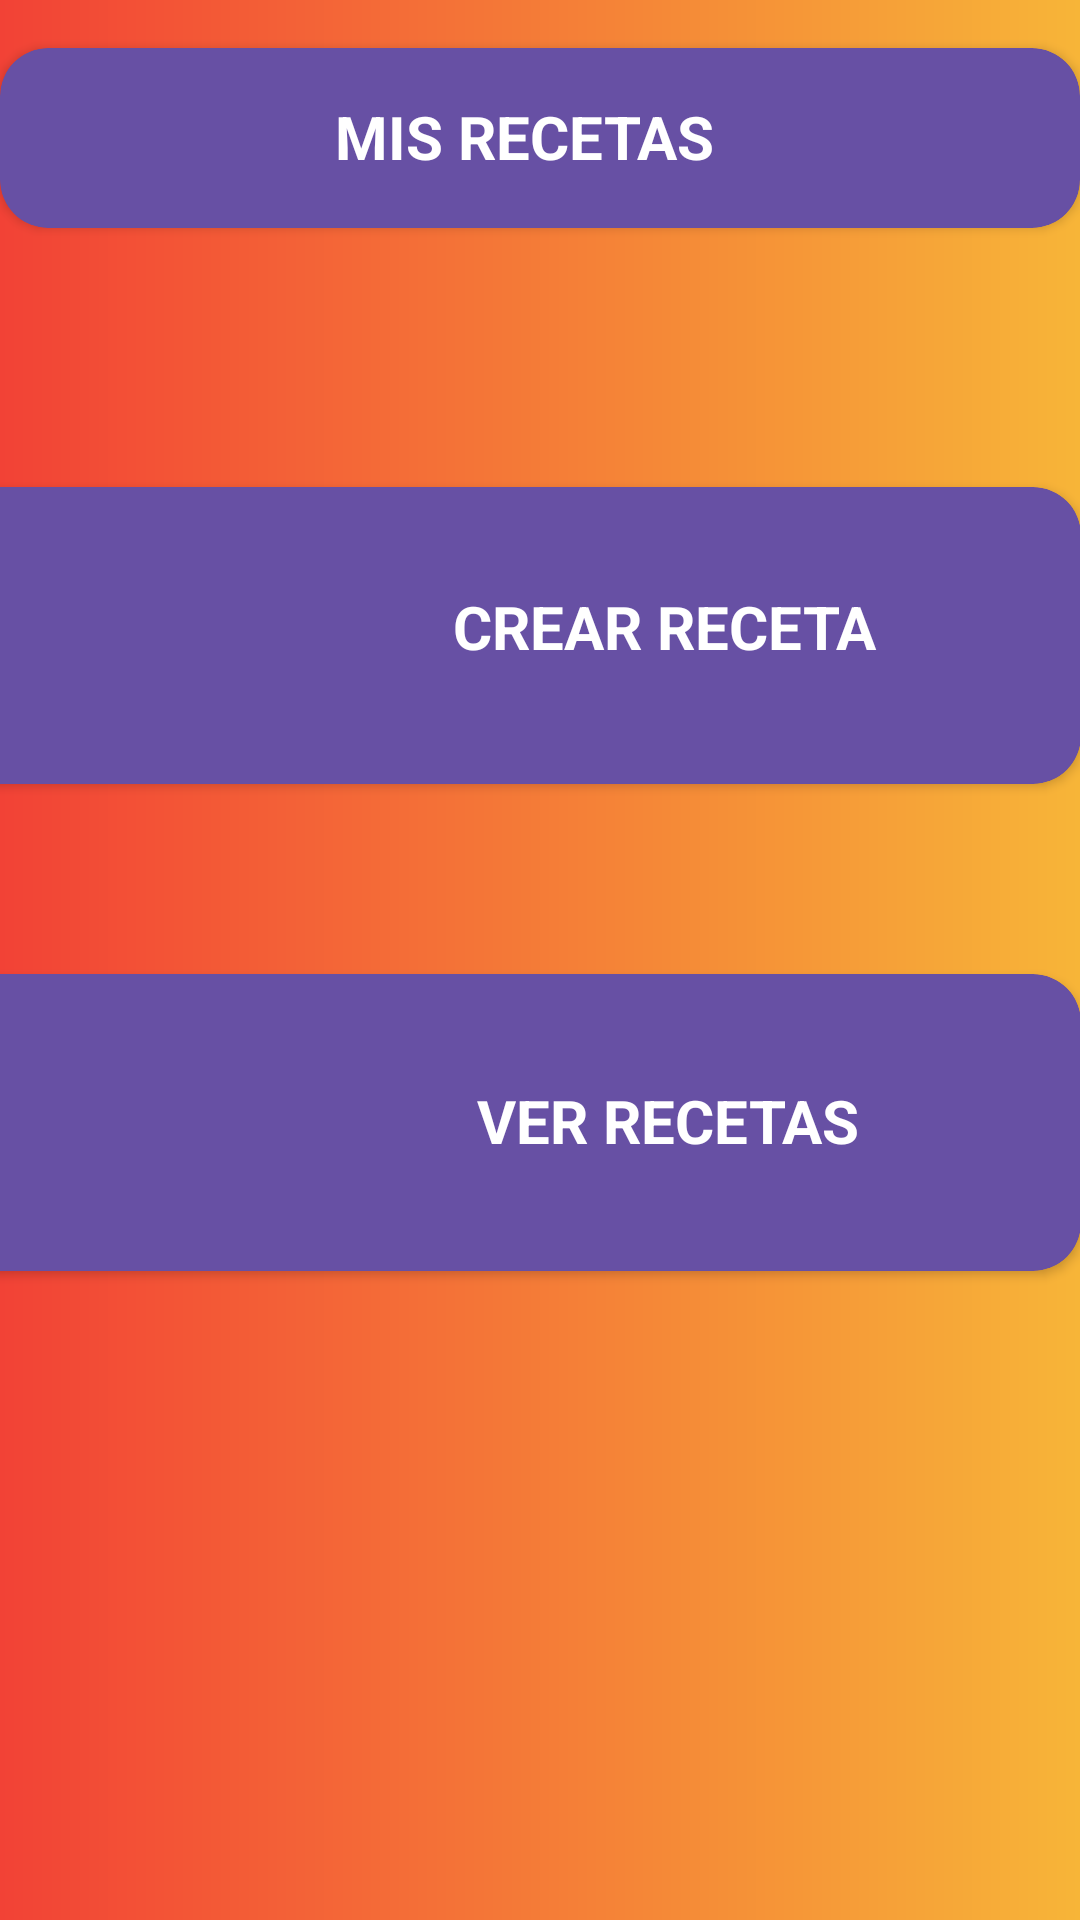

Here is an Android app screen rendered from its layout file. Give the layout XML and the strings, colors and styles it references.
<!-- AndroidManifest.xml: application theme Theme.IntentoLogin -->
<!-- res/layout/activity_mis_recetas.xml -->
<?xml version="1.0" encoding="utf-8"?>
<androidx.constraintlayout.widget.ConstraintLayout xmlns:android="http://schemas.android.com/apk/res/android"
    xmlns:app="http://schemas.android.com/apk/res-auto"
    xmlns:tools="http://schemas.android.com/tools"
    android:id="@+id/main"
    android:layout_width="match_parent"
    android:layout_height="match_parent"
    tools:context=".MisRecetas"
    android:background="@drawable/loginbackground">

    <androidx.cardview.widget.CardView
        android:layout_width="match_parent"
        android:layout_height="60dp"
        android:layout_alignParentBottom="true"
        android:layout_marginTop="16dp"
        app:cardBackgroundColor="#ff6750a4"
        app:cardCornerRadius="16dp"
        app:layout_constraintEnd_toEndOf="parent"
        app:layout_constraintStart_toStartOf="parent"
        app:layout_constraintTop_toTopOf="parent">

        <androidx.constraintlayout.widget.ConstraintLayout
            android:id="@+id/linearLayout2"
            android:layout_width="match_parent"
            android:layout_height="match_parent">

            <TextView
                android:id="@+id/textView4"
                android:layout_width="136dp"
                android:layout_height="28dp"
                android:layout_marginTop="16dp"
                android:text="MIS RECETAS"
                android:textColor="#FFFFFF"
                android:textSize="20sp"
                android:textStyle="bold"
                app:layout_constraintEnd_toEndOf="parent"
                app:layout_constraintHorizontal_bias="0.498"
                app:layout_constraintStart_toStartOf="parent"
                app:layout_constraintTop_toTopOf="parent" />
        </androidx.constraintlayout.widget.ConstraintLayout>

    </androidx.cardview.widget.CardView>


    <androidx.cardview.widget.CardView
        android:id="@+id/cardViewCrearRecetas"
        android:onClick="crear_receta"
        android:layout_width="412dp"
        android:layout_height="99dp"
        app:cardCornerRadius="16dp"
        app:cardBackgroundColor="#ff6750a4"
        app:layout_constraintBottom_toBottomOf="parent"
        app:layout_constraintEnd_toEndOf="parent"
        app:layout_constraintHorizontal_bias="1.0"
        app:layout_constraintStart_toStartOf="parent"
        app:layout_constraintTop_toTopOf="parent"
        app:layout_constraintVertical_bias="0.300">

        <androidx.constraintlayout.widget.ConstraintLayout
            android:layout_width="match_parent"
            android:layout_height="match_parent">


            <TextView
                android:id="@+id/textView5"
                android:layout_width="214dp"
                android:layout_height="61dp"
                android:layout_marginEnd="32dp"
                android:gravity="center"
                android:text="CREAR RECETA"
                android:textColor="@color/white"
                android:textSize="20sp"
                android:textStyle="bold"
                app:layout_constraintBottom_toBottomOf="parent"
                app:layout_constraintEnd_toEndOf="parent"
                app:layout_constraintTop_toTopOf="parent"
                app:layout_constraintVertical_bias="0.421" />

            <ImageView
                android:id="@+id/imageView4"
                android:layout_width="100dp"
                android:layout_height="100dp"
                android:layout_marginStart="53dp"
                android:layout_marginEnd="10dp"
                android:src="@drawable/createrecipe"
                app:layout_constraintBottom_toBottomOf="parent"
                app:layout_constraintEnd_toStartOf="@+id/textView5"
                app:layout_constraintHorizontal_bias="0.0"
                app:layout_constraintStart_toStartOf="parent"
                app:layout_constraintTop_toTopOf="parent"
                app:layout_constraintVertical_bias="1.0" />
        </androidx.constraintlayout.widget.ConstraintLayout>


    </androidx.cardview.widget.CardView>


    <androidx.cardview.widget.CardView
        android:id="@+id/cardViewVerRecetas"
        android:onClick="ver_recetas"
        android:layout_width="412dp"
        android:layout_height="99dp"
        app:cardCornerRadius="16dp"
        app:cardBackgroundColor="#ff6750a4"
        app:layout_constraintBottom_toBottomOf="parent"
        app:layout_constraintEnd_toEndOf="parent"
        app:layout_constraintHorizontal_bias="1.0"
        app:layout_constraintStart_toStartOf="parent"
        app:layout_constraintTop_toTopOf="parent"
        app:layout_constraintVertical_bias="0.600">

        <androidx.constraintlayout.widget.ConstraintLayout
            android:layout_width="match_parent"
            android:layout_height="match_parent">

            <TextView
                android:layout_width="211dp"
                android:layout_height="62dp"
                android:layout_marginEnd="32dp"
                android:gravity="center"
                android:text="VER RECETAS"
                android:textColor="@color/white"
                android:textSize="20sp"
                android:textStyle="bold"
                app:layout_constraintBottom_toBottomOf="parent"
                app:layout_constraintEnd_toEndOf="parent"
                app:layout_constraintTop_toTopOf="parent"
                app:layout_constraintVertical_bias="0.486" />

            <ImageView
                android:id="@+id/imageView5"
                android:layout_width="100dp"
                android:layout_height="100dp"
                android:layout_marginStart="50dp"
                android:src="@drawable/ic_menu"
                app:layout_constraintBottom_toBottomOf="parent"
                app:layout_constraintStart_toStartOf="parent"
                app:layout_constraintTop_toTopOf="parent"
                app:tint="@color/white"/>
        </androidx.constraintlayout.widget.ConstraintLayout>


    </androidx.cardview.widget.CardView>






</androidx.constraintlayout.widget.ConstraintLayout>
<!-- resources referenced by this layout -->
<resources>
  <!-- drawable loginbackground (drawable) -->
  <?xml version="1.0" encoding="utf-8"?>
  <shape xmlns:android="http://schemas.android.com/apk/res/android">
  
      <gradient android:type="linear" android:angle="180"
          android:startColor="#F7B538" android:endColor="#F24236" />
  
  </shape>
  <style name="Theme.IntentoLogin" parent="Base.Theme.IntentoLogin" />
  <style name="Base.Theme.IntentoLogin" parent="Theme.Material3.DayNight.NoActionBar">
          
          
      </style>
  <!-- not gathered from this repository: default colours our renderer supplied (Android Studio template values) -->
  <color name="white">#FFFFFFFF</color>
</resources>
